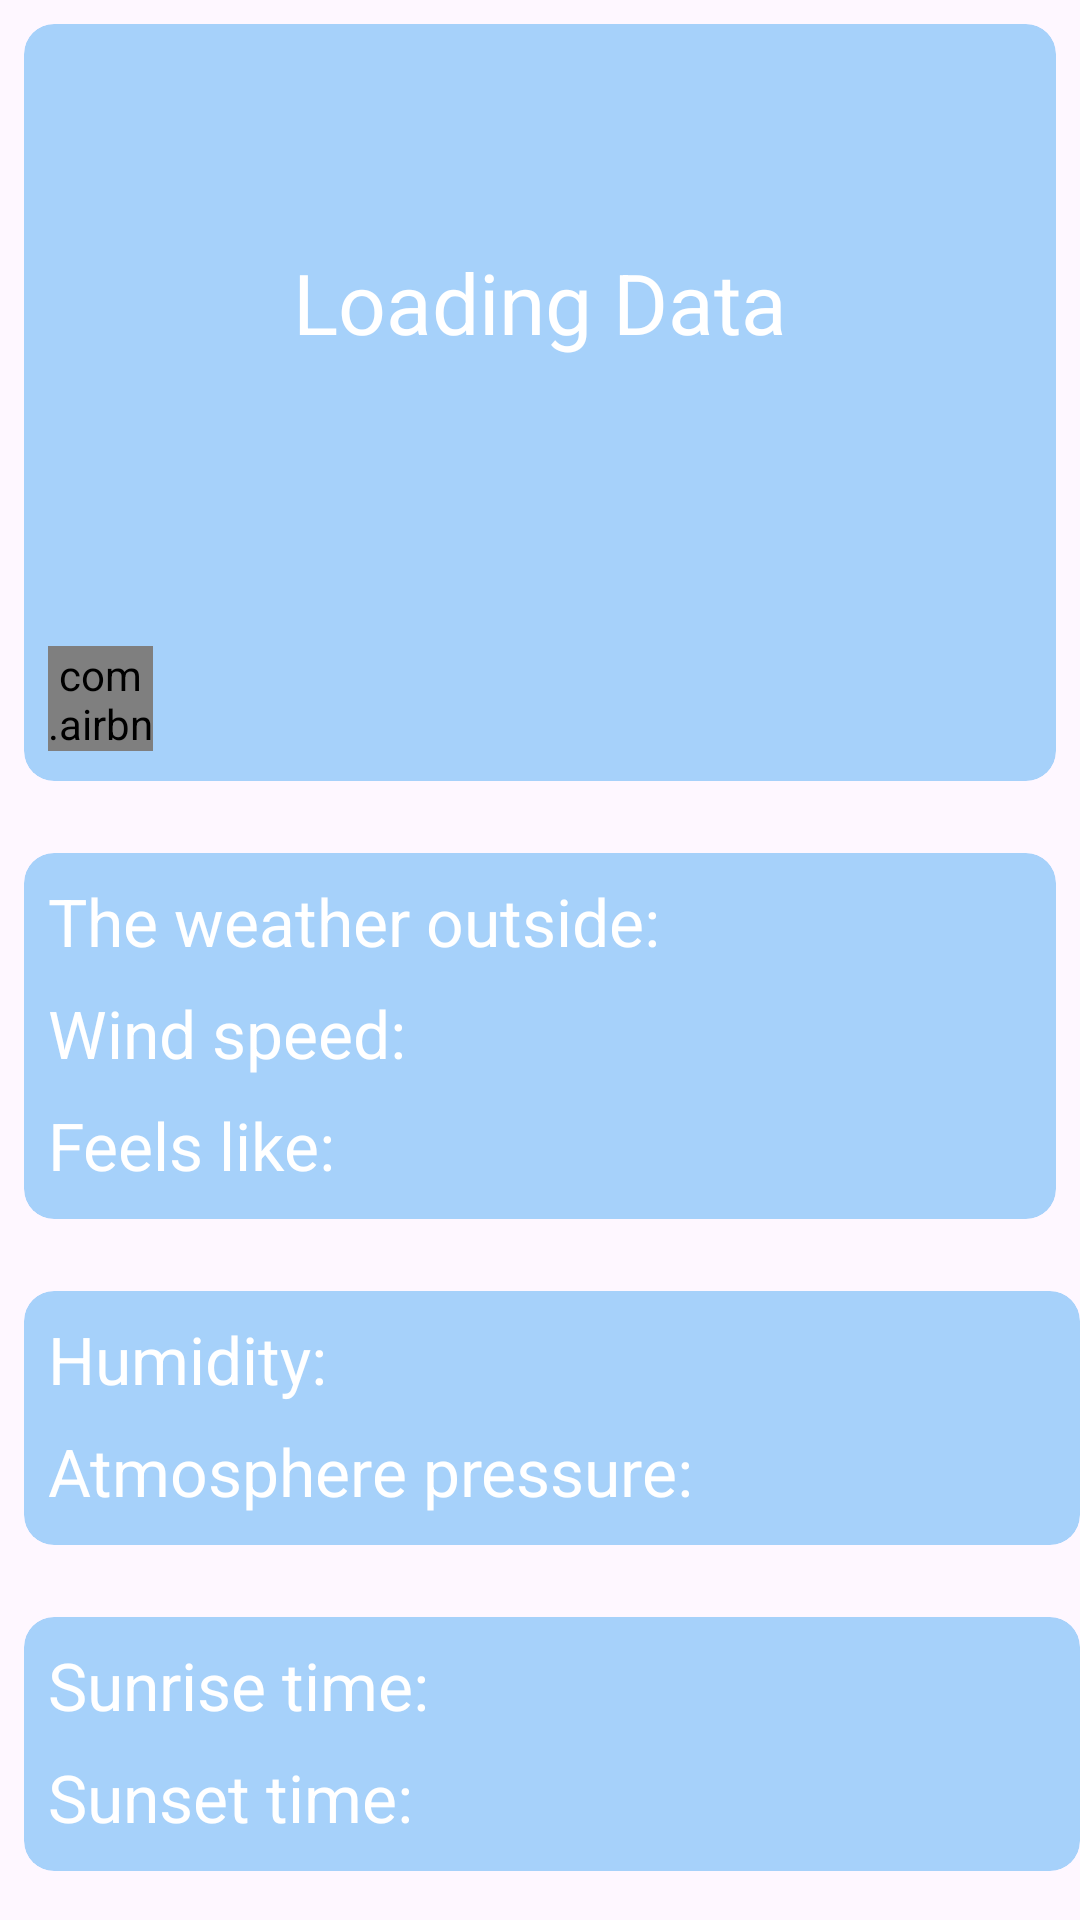

Write the Android layout XML for this screen, with the resource values it uses.
<!-- AndroidManifest.xml: application theme Theme.WeatherForecastNew -->
<!-- res/layout/fragment_day.xml -->
<?xml version="1.0" encoding="utf-8"?>
<ScrollView xmlns:android="http://schemas.android.com/apk/res/android"
    xmlns:app="http://schemas.android.com/apk/res-auto"
    xmlns:tools="http://schemas.android.com/tools"
    android:layout_width="match_parent"
    android:layout_height="match_parent"
    android:visibility="visible"
    tools:context=".Presentation.MainActivity">

    <LinearLayout
        android:layout_width="match_parent"
        android:layout_height="wrap_content"
        android:orientation="vertical">

        <androidx.cardview.widget.CardView
            android:id="@+id/cardView"
            android:layout_width="match_parent"
            android:layout_height="match_parent"
            android:layout_marginStart="8dp"
            android:layout_marginTop="8dp"
            android:layout_marginEnd="8dp"
            android:backgroundTint="@color/item"
            android:visibility="visible"
            app:cardCornerRadius="10dp"
            app:cardElevation="0dp"
            app:layout_constraintEnd_toEndOf="parent"
            app:layout_constraintStart_toStartOf="parent"
            app:layout_constraintTop_toTopOf="parent">

            <androidx.constraintlayout.widget.ConstraintLayout
                android:layout_width="match_parent"
                android:layout_height="match_parent"
                android:paddingBottom="10dp"
                android:visibility="visible"
                tools:visibility="visible">

                <ImageButton
                    android:id="@+id/ibSearch"
                    android:layout_width="35dp"
                    android:layout_height="35dp"
                    android:layout_marginEnd="8dp"
                    android:background="@null"
                    android:src="@drawable/ic_search"
                    app:layout_constraintEnd_toEndOf="parent"
                    app:layout_constraintTop_toTopOf="@+id/ibSync" />


                <ImageView
                    android:id="@+id/imWeather"
                    android:layout_width="50dp"
                    android:layout_height="50dp"
                    android:layout_marginTop="8dp"
                    android:layout_marginEnd="8dp"
                    app:layout_constraintEnd_toEndOf="parent"
                    app:layout_constraintTop_toTopOf="parent" />

                <TextView
                    android:id="@+id/tvData"
                    android:layout_width="wrap_content"
                    android:layout_height="wrap_content"
                    android:layout_marginStart="8dp"
                    android:textColor="@color/white"
                    android:textSize="20sp"
                    app:layout_constraintBottom_toBottomOf="@+id/imWeather"
                    app:layout_constraintStart_toStartOf="parent"
                    app:layout_constraintTop_toTopOf="@+id/imWeather" />

                <TextView
                    android:id="@+id/tvCity"
                    android:layout_width="wrap_content"
                    android:layout_height="wrap_content"
                    android:layout_marginTop="16dp"
                    android:text="@string/dayFragment_loading"
                    android:textColor="@color/white"
                    android:textSize="28sp"
                    app:layout_constraintEnd_toEndOf="parent"
                    app:layout_constraintStart_toStartOf="parent"
                    app:layout_constraintTop_toBottomOf="@+id/imWeather" />

                <TextView
                    android:id="@+id/tvCurrentTemp"
                    android:layout_width="wrap_content"
                    android:layout_height="wrap_content"
                    android:layout_marginTop="8dp"
                    android:textColor="@color/white"
                    android:textSize="60sp"
                    app:layout_constraintEnd_toEndOf="parent"
                    app:layout_constraintStart_toStartOf="parent"
                    app:layout_constraintTop_toBottomOf="@+id/tvCity" />

                <com.airbnb.lottie.LottieAnimationView
                    android:id="@+id/ibSync"
                    android:layout_width="35dp"
                    android:layout_height="35dp"
                    android:layout_marginStart="8dp"
                    android:layout_marginTop="8dp"
                    android:background="@null"
                    app:layout_constraintStart_toStartOf="parent"
                    app:layout_constraintTop_toBottomOf="@+id/tvCurrentTemp"
                    app:lottie_fileName="sync.json"></com.airbnb.lottie.LottieAnimationView>

            </androidx.constraintlayout.widget.ConstraintLayout>
        </androidx.cardview.widget.CardView>

        <androidx.cardview.widget.CardView
            android:id="@+id/cardView2"
            android:layout_width="match_parent"
            android:layout_height="match_parent"
            android:layout_marginStart="8dp"
            android:layout_marginTop="24dp"
            android:layout_marginEnd="8dp"
            android:backgroundTint="@color/item"
            android:visibility="visible"
            app:cardCornerRadius="10dp"
            app:cardElevation="0dp"
            app:layout_constraintEnd_toEndOf="parent"
            app:layout_constraintStart_toStartOf="parent"
            app:layout_constraintTop_toBottomOf="@+id/cardView">

            <LinearLayout
                android:layout_width="match_parent"
                android:layout_height="match_parent"
                android:orientation="vertical"
                android:paddingBottom="10dp"
                android:visibility="visible"
                tools:visibility="visible">


                <TextView
                    android:id="@+id/tvCondition"
                    android:layout_width="wrap_content"
                    android:layout_height="wrap_content"
                    android:layout_marginStart="8dp"
                    android:layout_marginTop="8dp"
                    android:text="@string/dayFragment_condition"
                    android:textColor="@color/white"
                    android:textSize="22sp"
                    app:layout_constraintStart_toStartOf="parent"
                    app:layout_constraintTop_toTopOf="parent" />

                <TextView
                    android:id="@+id/tvWind"
                    android:layout_width="wrap_content"
                    android:layout_height="wrap_content"
                    android:layout_marginStart="8dp"
                    android:layout_marginTop="8dp"
                    android:text="@string/dayFragment_windSpeed"
                    android:textColor="@color/white"
                    android:textSize="22sp"
                    app:layout_constraintStart_toStartOf="@+id/tvCondition"
                    app:layout_constraintTop_toBottomOf="@+id/tvCondition" />

                <TextView
                    android:id="@+id/TvMinMax"
                    android:layout_width="wrap_content"
                    android:layout_height="wrap_content"
                    android:layout_marginStart="8dp"
                    android:layout_marginTop="8dp"
                    android:text="@string/dayFragment_felt"
                    android:textColor="@color/white"
                    android:textSize="22sp"
                    app:layout_constraintStart_toStartOf="@+id/tvWind"
                    app:layout_constraintTop_toBottomOf="@+id/tvWind" />

            </LinearLayout>
        </androidx.cardview.widget.CardView>

        <androidx.cardview.widget.CardView
            android:id="@+id/cardViewDay"
            android:layout_width="match_parent"
            android:layout_height="match_parent"
            android:layout_marginStart="8dp"
            android:layout_marginTop="24dp"
            android:backgroundTint="@color/item"
            android:visibility="visible"
            app:cardCornerRadius="10dp"
            app:cardElevation="0dp"
            app:layout_constraintEnd_toEndOf="@+id/cardView2"
            app:layout_constraintStart_toStartOf="parent"
            app:layout_constraintTop_toBottomOf="@+id/cardView2">

            <LinearLayout
                android:layout_width="match_parent"
                android:layout_height="match_parent"
                android:paddingBottom="10dp"
                android:orientation="vertical"
                android:visibility="visible"
                tools:visibility="visible">


                <TextView
                    android:id="@+id/tvVlaz"
                    android:layout_width="wrap_content"
                    android:layout_height="wrap_content"
                    android:layout_marginStart="8dp"
                    android:layout_marginTop="8dp"
                    android:text="@string/dayFragment_humidity"
                    android:textColor="@color/white"
                    android:textSize="22sp"
                    app:layout_constraintStart_toStartOf="parent"
                    app:layout_constraintTop_toTopOf="parent" />

                <TextView
                    android:id="@+id/tvPasc"
                    android:layout_width="wrap_content"
                    android:layout_height="wrap_content"
                    android:layout_marginStart="8dp"
                    android:layout_marginTop="8dp"
                    android:text="@string/dayFragment_pressure"
                    android:textColor="@color/white"
                    android:textSize="22sp"
                    app:layout_constraintStart_toStartOf="@+id/tvVlaz"
                    app:layout_constraintTop_toBottomOf="@+id/tvVlaz" />

            </LinearLayout>
        </androidx.cardview.widget.CardView>

        <androidx.cardview.widget.CardView
            android:id="@+id/cardViewSunset"
            android:layout_width="match_parent"
            android:layout_height="match_parent"
            android:layout_marginStart="8dp"
            android:layout_marginTop="24dp"
            android:backgroundTint="@color/item"
            android:visibility="visible"
            app:cardCornerRadius="10dp"
            app:cardElevation="0dp"
            app:layout_constraintEnd_toEndOf="@+id/cardView2"
            app:layout_constraintStart_toStartOf="parent"
            app:layout_constraintTop_toBottomOf="@+id/cardView2">

            <LinearLayout
                android:layout_width="match_parent"
                android:layout_height="match_parent"
                android:orientation="vertical"
                android:paddingBottom="10dp"
                android:visibility="visible"
                tools:visibility="visible">


                <TextView
                    android:id="@+id/tvSunset"
                    android:layout_width="wrap_content"
                    android:layout_height="wrap_content"
                    android:layout_marginStart="8dp"
                    android:layout_marginTop="8dp"
                    android:text="@string/dayFragment_sunrise"
                    android:textColor="@color/white"
                    android:textSize="22sp"
                    app:layout_constraintStart_toStartOf="parent"
                    app:layout_constraintTop_toTopOf="parent" />

                <TextView
                    android:id="@+id/tvSunrise"
                    android:layout_width="wrap_content"
                    android:layout_height="wrap_content"
                    android:layout_marginStart="8dp"
                    android:layout_marginTop="8dp"
                    android:text="@string/dayFragment_sunset"
                    android:textColor="@color/white"
                    android:textSize="22sp"
                    app:layout_constraintStart_toStartOf="@+id/tvSunset"
                    app:layout_constraintTop_toBottomOf="@+id/tvSunset" />

            </LinearLayout>
        </androidx.cardview.widget.CardView>
    </LinearLayout>
</ScrollView>
<!-- resources referenced by this layout -->
<resources>
  <color name="item">#662196F3</color>
  <color name="white">#FFFFFFFF</color>
  <string name="dayFragment_condition">The weather outside:</string>
  <string name="dayFragment_felt">Feels like:</string>
  <string name="dayFragment_humidity">Humidity:</string>
  <string name="dayFragment_loading">Loading Data</string>
  <string name="dayFragment_pressure">Atmosphere pressure:</string>
  <string name="dayFragment_sunrise">Sunrise time:</string>
  <string name="dayFragment_sunset">Sunset time:</string>
  <string name="dayFragment_windSpeed">Wind speed:</string>
  <style name="Theme.WeatherForecastNew" parent="Base.Theme.WeatherForecastNew" />
  <style name="Base.Theme.WeatherForecastNew" parent="Theme.Material3.DayNight.NoActionBar">
          
          
      </style>
</resources>
